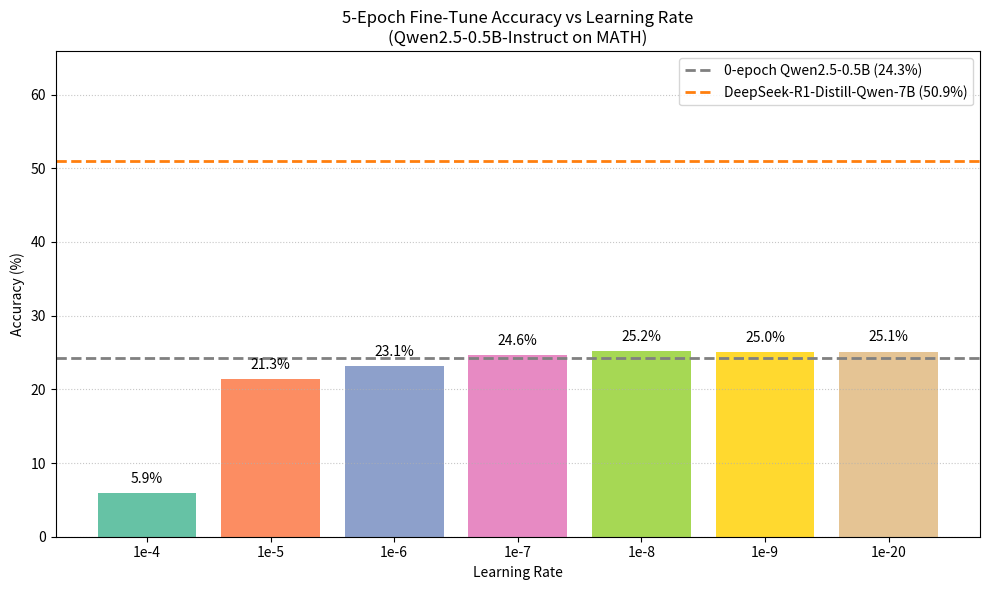

Source code (Python):
import matplotlib.pyplot as plt

# Baselines
qwen_baseline_acc = 0.243   # 0-epoch Qwen2.5-0.5B-Instruct
deepseek_baseline_acc = 0.5092  # DeepSeek-R1-Distill-Qwen-7B

# Learning rates and 1-epoch fine-tune accuracies
lr_labels = ["1e-4", "1e-5", "1e-6", "1e-7", "1e-8", "1e-9", "1e-20"]
accuracies = [0.0595, 0.2134, 0.2310, 0.2460, 0.2520, 0.2500, 0.2510]

# Moderate, pastel-inspired colors from ColorBrewer Set2
colors = ["#66c2a5", "#fc8d62", "#8da0cb", "#e78ac3", "#a6d854", "#ffd92f", "#e5c494"]

plt.figure(figsize=(10, 6))

# Plot bars
bars = plt.bar(lr_labels, [acc * 100 for acc in accuracies], color=colors)

# Annotate accuracy values
for bar, acc in zip(bars, accuracies):
    y = bar.get_height()
    plt.text(
        bar.get_x() + bar.get_width() / 2,
        y + 1,
        f"{acc * 100:.1f}%",
        ha='center', va='bottom', fontsize=10
    )

# Plot baseline lines
plt.axhline(
    qwen_baseline_acc * 100,
    color='gray', linestyle='--', linewidth=2,
    label=f"0-epoch Qwen2.5-0.5B ({qwen_baseline_acc * 100:.1f}%)"
)
plt.axhline(
    deepseek_baseline_acc * 100,
    color='tab:orange', linestyle='--', linewidth=2,
    label=f"DeepSeek-R1-Distill-Qwen-7B ({deepseek_baseline_acc * 100:.1f}%)"
)

# Labels, title, grid
plt.ylabel("Accuracy (%)")
plt.xlabel("Learning Rate")
plt.title("5-Epoch Fine-Tune Accuracy vs Learning Rate\n(Qwen2.5-0.5B-Instruct on MATH)")
plt.ylim(0, max(deepseek_baseline_acc * 100, max(accuracies) * 100) + 15)
plt.legend()
plt.grid(axis='y', linestyle=':', alpha=0.7)
plt.tight_layout()
plt.savefig("ft_lr_qwen25_math_with_baselines.png")
